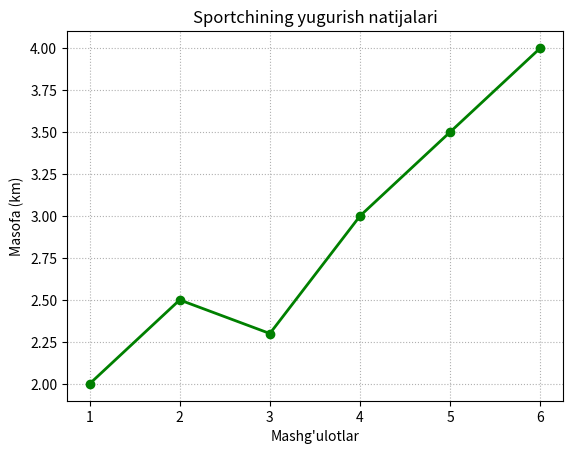

Write Python code to recreate this figure.
from matplotlib import pyplot as plt

mashgulot = [1, 2, 3, 4, 5, 6]
masofa = [2.0, 2.5, 2.3, 3.0, 3.5, 4.0]

plt.plot(mashgulot, masofa, color="green", marker="o", linewidth=2)

plt.title("Sportchining yugurish natijalari")
plt.xlabel("Mashg'ulotlar")
plt.ylabel("Masofa (km)")

plt.grid(linestyle=":")

plt.show()
